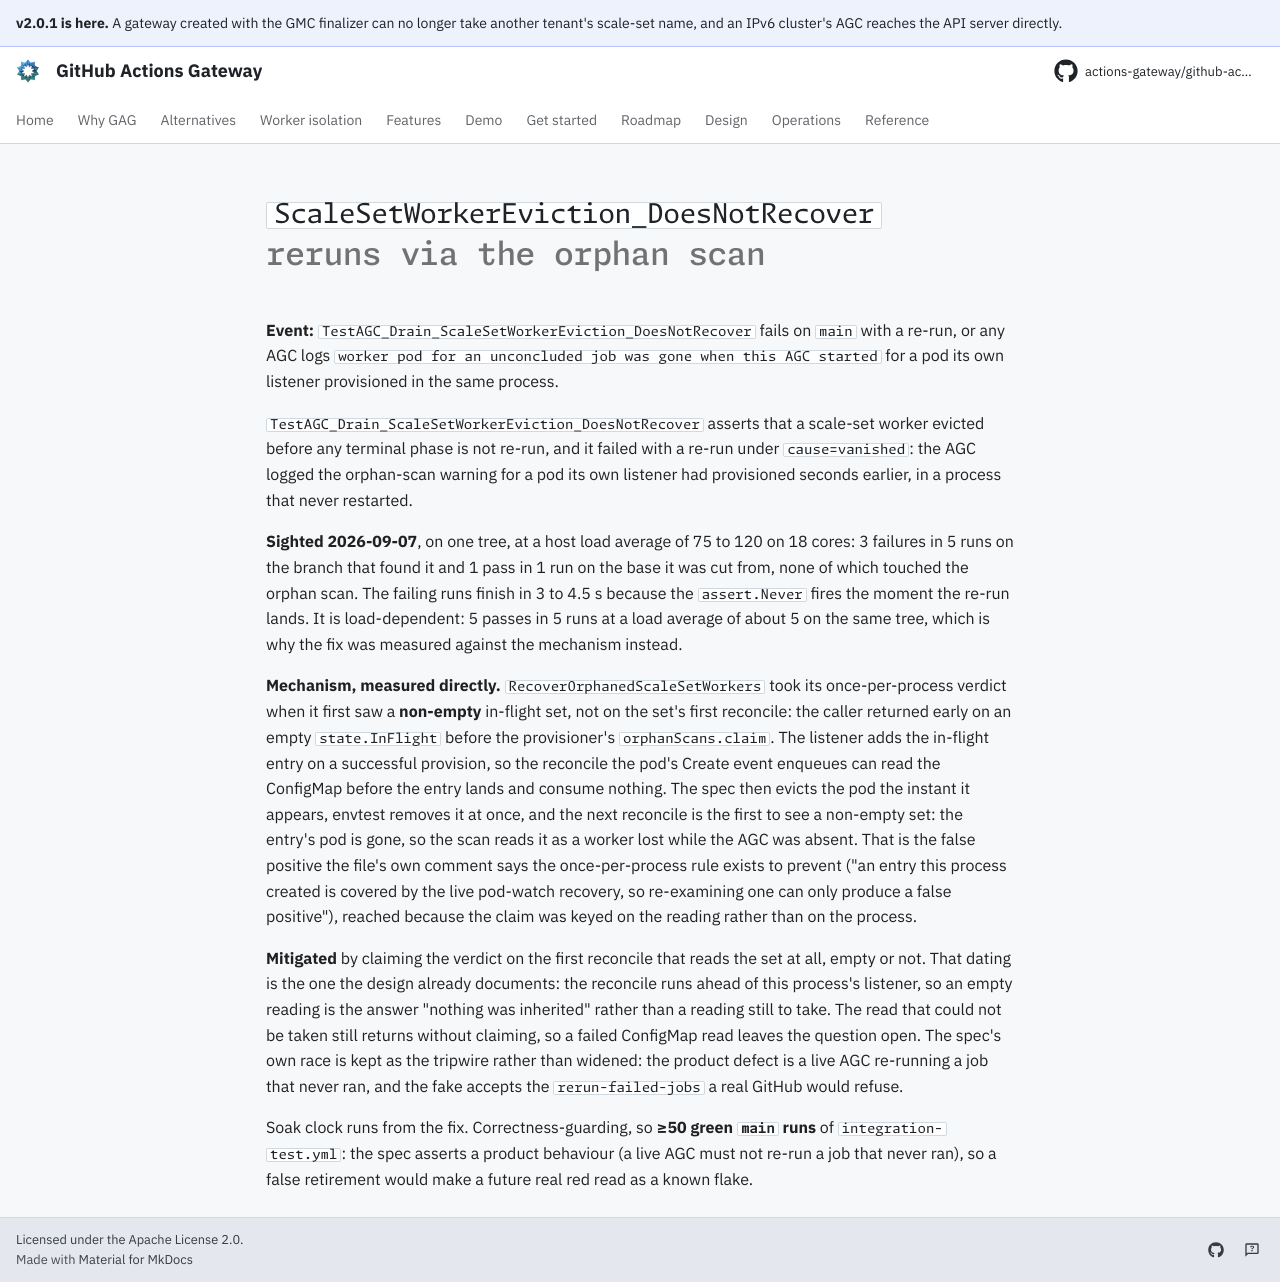

repository: actions-gateway/github-actions-gateway · page: dev/queue/Q1064/index.html · generator: mkdocs

---
id: Q1064
rank: a1
labels:
    - flake
    - bug
    - tests
status: deferred
size: S
target: ../../cmd/agc/internal/provisioner/orphaned_scaleset.go
---

# `ScaleSetWorkerEviction_DoesNotRecover` reruns via the orphan scan

**Event:** `TestAGC_Drain_ScaleSetWorkerEviction_DoesNotRecover` fails on `main` with a re-run, or any AGC logs `worker pod for an unconcluded job was gone when this AGC started` for a pod its own listener provisioned in the same process.

`TestAGC_Drain_ScaleSetWorkerEviction_DoesNotRecover` asserts that a scale-set worker evicted before any terminal phase is not re-run, and it failed with a re-run under `cause=vanished`: the AGC logged the orphan-scan warning for a pod its own listener had provisioned seconds earlier, in a process that never restarted.

**Sighted 2026-09-07**, on one tree, at a host load average of 75 to 120 on 18 cores: 3 failures in 5 runs on the branch that found it and 1 pass in 1 run on the base it was cut from, none of which touched the orphan scan.
The failing runs finish in 3 to 4.5 s because the `assert.Never` fires the moment the re-run lands.
It is load-dependent: 5 passes in 5 runs at a load average of about 5 on the same tree, which is why the fix was measured against the mechanism instead.

**Mechanism, measured directly.** `RecoverOrphanedScaleSetWorkers` took its once-per-process verdict when it first saw a **non-empty** in-flight set, not on the set's first reconcile: the caller returned early on an empty `state.InFlight` before the provisioner's `orphanScans.claim`.
The listener adds the in-flight entry on a successful provision, so the reconcile the pod's Create event enqueues can read the ConfigMap before the entry lands and consume nothing.
The spec then evicts the pod the instant it appears, envtest removes it at once, and the next reconcile is the first to see a non-empty set: the entry's pod is gone, so the scan reads it as a worker lost while the AGC was absent.
That is the false positive the file's own comment says the once-per-process rule exists to prevent ("an entry this process created is covered by the live pod-watch recovery, so re-examining one can only produce a false positive"), reached because the claim was keyed on the reading rather than on the process.

**Mitigated** by claiming the verdict on the first reconcile that reads the set at all, empty or not.
That dating is the one the design already documents: the reconcile runs ahead of this process's listener, so an empty reading is the answer "nothing was inherited" rather than a reading still to take.
The read that could not be taken still returns without claiming, so a failed ConfigMap read leaves the question open.
The spec's own race is kept as the tripwire rather than widened: the product defect is a live AGC re-running a job that never ran, and the fake accepts the `rerun-failed-jobs` a real GitHub would refuse.

Soak clock runs from the fix.
Correctness-guarding, so **≥50 green `main` runs** of `integration-test.yml`: the spec asserts a product behaviour (a live AGC must not re-run a job that never ran), so a false retirement would make a future real red read as a known flake.
